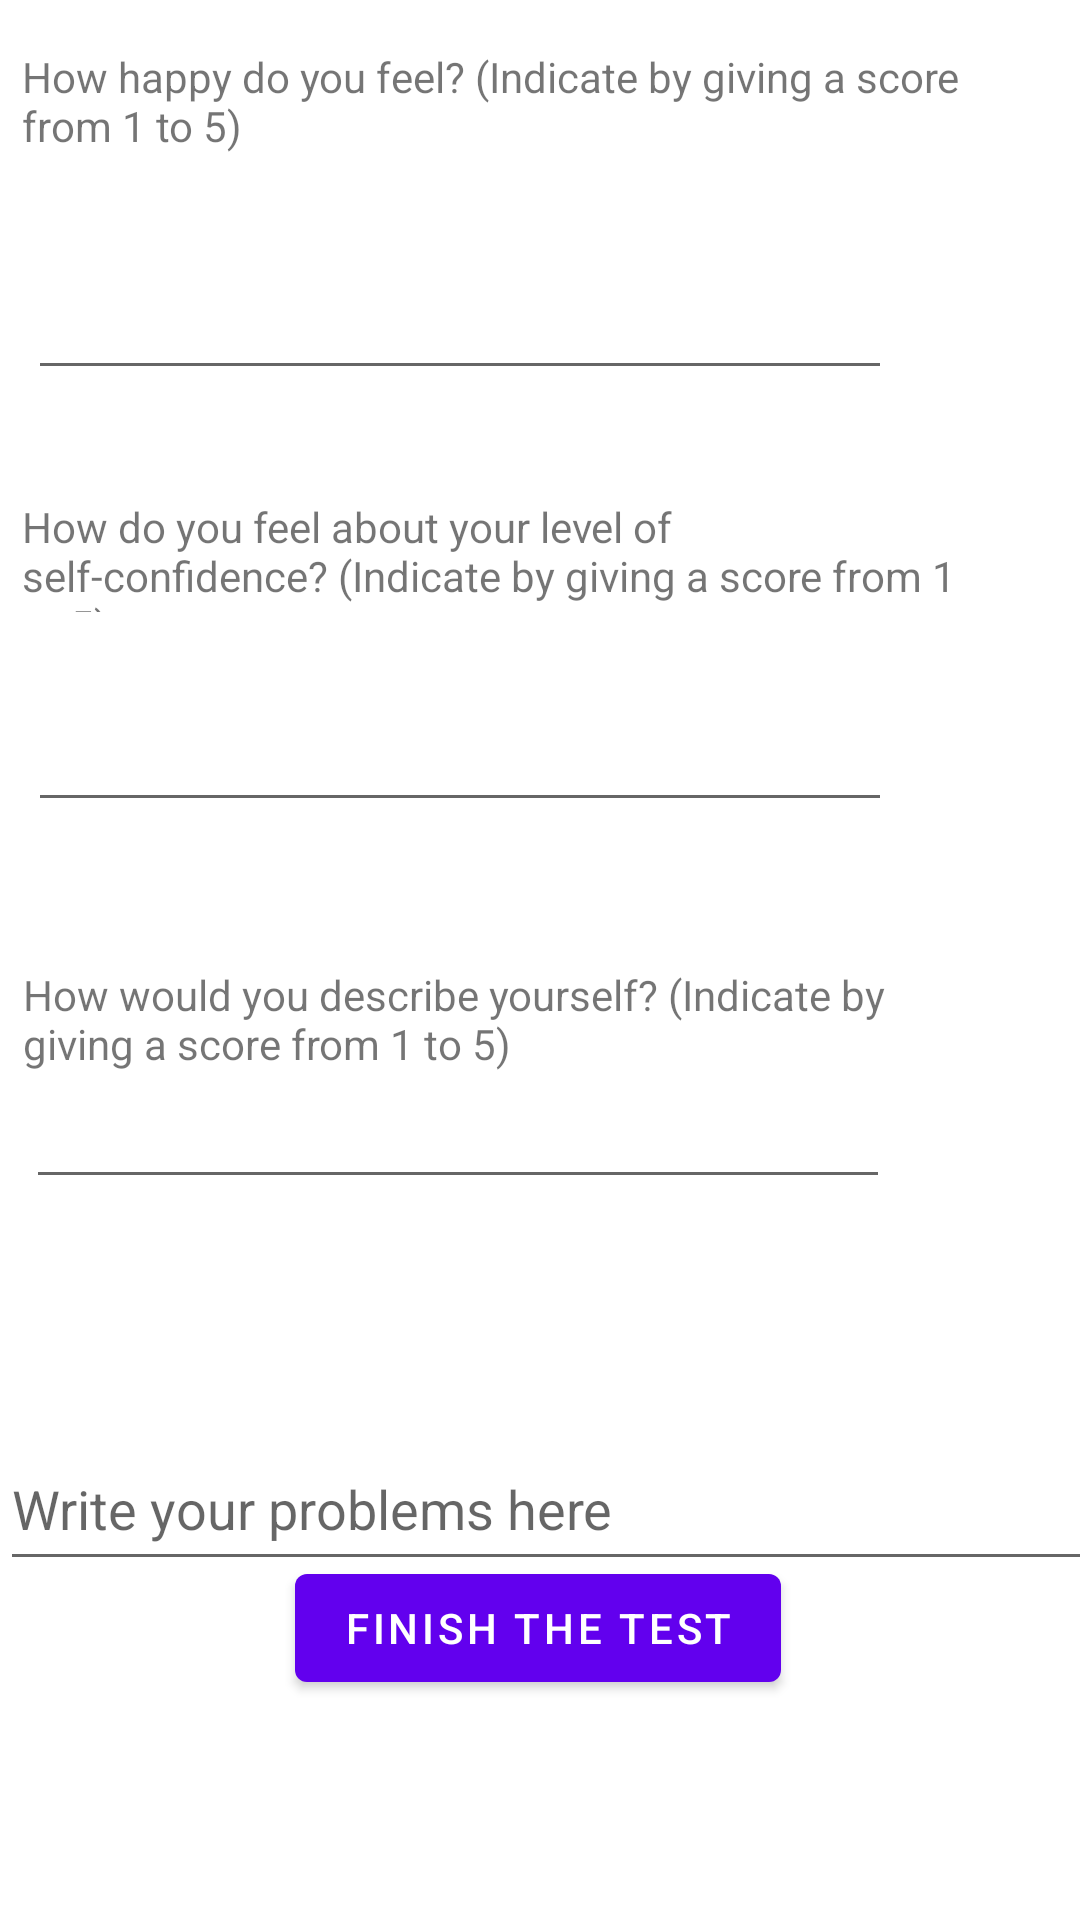

Layout XML and referenced resources for this Android screen:
<!-- AndroidManifest.xml: application theme Theme.Psikolog -->
<!-- res/layout/activity_test.xml -->
<?xml version="1.0" encoding="utf-8"?>
<androidx.constraintlayout.widget.ConstraintLayout xmlns:android="http://schemas.android.com/apk/res/android"
    xmlns:app="http://schemas.android.com/apk/res-auto"
    xmlns:tools="http://schemas.android.com/tools"
    android:layout_width="match_parent"
    android:layout_height="match_parent"
    tools:context=".Test">

    <TextView
        android:id="@+id/textView"
        android:layout_width="313dp"
        android:layout_height="38dp"
        android:layout_marginTop="16dp"
        android:text="How happy do you feel? (Indicate by giving a score from 1 to 5)"
        app:layout_constraintEnd_toEndOf="parent"
        app:layout_constraintHorizontal_bias="0.153"
        app:layout_constraintStart_toStartOf="parent"
        app:layout_constraintTop_toTopOf="parent" />

    <EditText
        android:id="@+id/puan1"
        android:layout_width="288dp"
        android:layout_height="50dp"
        android:layout_marginTop="26dp"
        android:ems="10"
        android:inputType="number"
        app:layout_constraintBottom_toBottomOf="parent"
        app:layout_constraintEnd_toEndOf="parent"
        app:layout_constraintHorizontal_bias="0.13"
        app:layout_constraintStart_toStartOf="parent"
        app:layout_constraintTop_toBottomOf="@+id/textView"
        app:layout_constraintVertical_bias="0.0" />

    <TextView
        android:id="@+id/textView4"
        android:layout_width="313dp"
        android:layout_height="38dp"
        android:layout_marginTop="36dp"
        android:text="How do you feel about your level of self-confidence? (Indicate by giving a score from 1 to 5)"
        app:layout_constraintEnd_toEndOf="parent"
        app:layout_constraintHorizontal_bias="0.153"
        app:layout_constraintStart_toStartOf="parent"
        app:layout_constraintTop_toBottomOf="@+id/puan1" />

    <EditText
        android:id="@+id/puan2"
        android:layout_width="288dp"
        android:layout_height="50dp"
        android:ems="10"
        android:inputType="number"
        app:layout_constraintBottom_toBottomOf="parent"
        app:layout_constraintEnd_toEndOf="parent"
        app:layout_constraintHorizontal_bias="0.13"
        app:layout_constraintStart_toStartOf="parent"
        app:layout_constraintTop_toBottomOf="@+id/textView4"
        app:layout_constraintVertical_bias="0.052" />

    <TextView
        android:id="@+id/textView5"
        android:layout_width="313dp"
        android:layout_height="38dp"
        android:layout_marginTop="192dp"
        android:text="How would you describe yourself? (Indicate by giving a score from 1 to 5)"
        app:layout_constraintEnd_toEndOf="parent"
        app:layout_constraintHorizontal_bias="0.163"
        app:layout_constraintStart_toStartOf="parent"
        app:layout_constraintTop_toBottomOf="@+id/puan1" />

    <EditText
        android:id="@+id/puan3"
        android:layout_width="288dp"
        android:layout_height="50dp"
        android:ems="10"
        android:inputType="number"
        app:layout_constraintBottom_toBottomOf="parent"
        app:layout_constraintEnd_toEndOf="parent"
        app:layout_constraintHorizontal_bias="0.121"
        app:layout_constraintStart_toStartOf="parent"
        app:layout_constraintTop_toBottomOf="@+id/textView4"
        app:layout_constraintVertical_bias="0.377" />

    <EditText
        android:id="@+id/sorunlar"
        android:layout_width="402dp"
        android:layout_height="51dp"
        android:layout_marginTop="476dp"
        android:hint="Write your problems here"
        app:layout_constraintEnd_toEndOf="parent"
        app:layout_constraintHorizontal_bias="0.0"
        app:layout_constraintStart_toStartOf="parent"
        app:layout_constraintTop_toTopOf="parent" />

    <Button
        android:id="@+id/toplaButton"
        android:layout_width="wrap_content"
        android:layout_height="wrap_content"
        android:text="finish the test"
        app:layout_constraintBottom_toBottomOf="parent"
        app:layout_constraintEnd_toEndOf="parent"
        app:layout_constraintHorizontal_bias="0.497"
        app:layout_constraintStart_toStartOf="parent"
        app:layout_constraintTop_toBottomOf="@+id/puan2"
        app:layout_constraintVertical_bias="0.769" />

</androidx.constraintlayout.widget.ConstraintLayout>
<!-- resources referenced by this layout -->
<resources>
  <style name="Theme.Psikolog" parent="Theme.MaterialComponents.DayNight.NoActionBar">
          
          <item name="colorPrimary">@color/purple_500</item>
          <item name="colorPrimaryVariant">@color/purple_700</item>
          <item name="colorOnPrimary">@color/white</item>
          
          <item name="colorSecondary">@color/teal_200</item>
          <item name="colorSecondaryVariant">@color/teal_700</item>
          <item name="colorOnSecondary">@color/black</item>
          
          <item name="android:statusBarColor">?attr/colorPrimaryVariant</item>
          
      </style>
  <!-- not gathered from this repository: default colours our renderer supplied (Android Studio template values) -->
  <color name="purple_500">#FF6200EE</color>
  <color name="purple_700">#FF3700B3</color>
  <color name="teal_200">#FF03DAC5</color>
  <color name="teal_700">#FF018786</color>
  <color name="black">#FF000000</color>
  <color name="white">#FFFFFFFF</color>
</resources>
